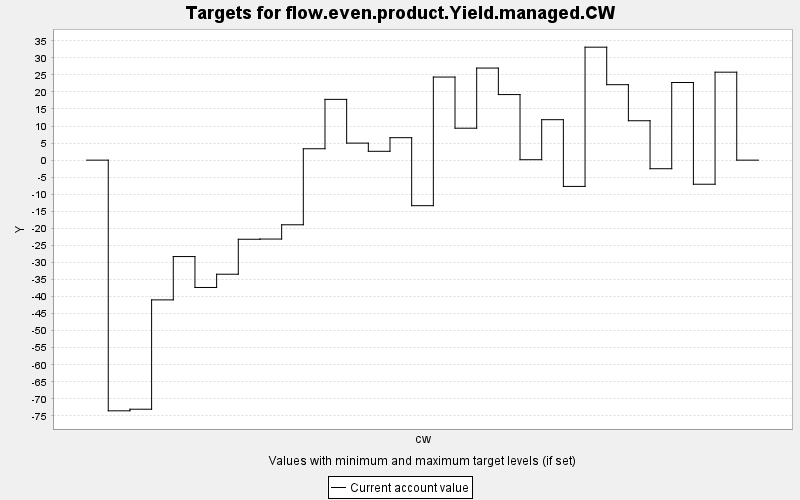

The data file committed next to this chart (first rows):
TARGET, PERIOD, YEAR, PERIODWIDTH, MINIMUM, MAXIMUM, MINWEIGHT, MAXWEIGHT, CURRENT, SUMMARY
flow.even.product.Yield.managed.CW, 0, 0, 10.0, 0.0, 10000, 1.0, 1.0, 0.0, 0.0
flow.even.product.Yield.managed.CW, 1, 10, 10.0, 0.0, 10000, 1.0, 1.0, -73.5, 0.0
flow.even.product.Yield.managed.CW, 2, 20, 10.0, 0.0, 10000, 1.0, 1.0, -73.03, 0.0
flow.even.product.Yield.managed.CW, 3, 30, 10.0, 0.0, 10000, 1.0, 1.0, -40.97, 0.0
flow.even.product.Yield.managed.CW, 4, 40, 10.0, 0.0, 10000, 1.0, 1.0, -28.27, 0.0
flow.even.product.Yield.managed.CW, 5, 50, 10.0, 0.0, 10000, 1.0, 1.0, -37.33, 0.0
flow.even.product.Yield.managed.CW, 6, 60, 10.0, 0.0, 10000, 1.0, 1.0, -33.45, 0.0
flow.even.product.Yield.managed.CW, 7, 70, 10.0, 0.0, 10000, 1.0, 1.0, -23.19, 0.0
flow.even.product.Yield.managed.CW, 8, 80, 10.0, 0.0, 10000, 1.0, 1.0, -23.13, 0.0
flow.even.product.Yield.managed.CW, 9, 90, 10.0, 0.0, 10000, 1.0, 1.0, -18.95, 0.0
flow.even.product.Yield.managed.CW, 10, 100, 10.0, 0.0, 10000, 1.0, 1.0, 3.34, 0.0
flow.even.product.Yield.managed.CW, 11, 110, 10.0, 0.0, 10000, 1.0, 1.0, 17.82, 0.0
flow.even.product.Yield.managed.CW, 12, 120, 10.0, 0.0, 10000, 1.0, 1.0, 4.993, 0.0
flow.even.product.Yield.managed.CW, 13, 130, 10.0, 0.0, 10000, 1.0, 1.0, 2.594, 0.0
flow.even.product.Yield.managed.CW, 14, 140, 10.0, 0.0, 10000, 1.0, 1.0, 6.586, 0.0
flow.even.product.Yield.managed.CW, 15, 150, 10.0, 0.0, 10000, 1.0, 1.0, -13.35, 0.0
flow.even.product.Yield.managed.CW, 16, 160, 10.0, 0.0, 10000, 1.0, 1.0, 24.36, 0.0
flow.even.product.Yield.managed.CW, 17, 170, 10.0, 0.0, 10000, 1.0, 1.0, 9.366, 0.0
flow.even.product.Yield.managed.CW, 18, 180, 10.0, 0.0, 10000, 1.0, 1.0, 27, 0.0
flow.even.product.Yield.managed.CW, 19, 190, 10.0, 0.0, 10000, 1.0, 1.0, 19.23, 0.0
flow.even.product.Yield.managed.CW, 20, 200, 10.0, 0.0, 10000, 1.0, 1.0, 0.127, 0.0
flow.even.product.Yield.managed.CW, 21, 210, 10.0, 0.0, 10000, 1.0, 1.0, 11.86, 0.0
flow.even.product.Yield.managed.CW, 22, 220, 10.0, 0.0, 10000, 1.0, 1.0, -7.701, 0.0
flow.even.product.Yield.managed.CW, 23, 230, 10.0, 0.0, 10000, 1.0, 1.0, 33.12, 0.0
flow.even.product.Yield.managed.CW, 24, 240, 10.0, 0.0, 10000, 1.0, 1.0, 22.12, 0.0
flow.even.product.Yield.managed.CW, 25, 250, 10.0, 0.0, 10000, 1.0, 1.0, 11.55, 0.0
flow.even.product.Yield.managed.CW, 26, 260, 10.0, 0.0, 10000, 1.0, 1.0, -2.512, 0.0
flow.even.product.Yield.managed.CW, 27, 270, 10.0, 0.0, 10000, 1.0, 1.0, 22.76, 0.0
flow.even.product.Yield.managed.CW, 28, 280, 10.0, 0.0, 10000, 1.0, 1.0, -7.064, 0.0
flow.even.product.Yield.managed.CW, 29, 290, 10.0, 0.0, 10000, 1.0, 1.0, 25.79, 0.0
flow.even.product.Yield.managed.CW, 30, 300, 10.0, 0.0, 10000, 1.0, 1.0, 0.0, 0.0
